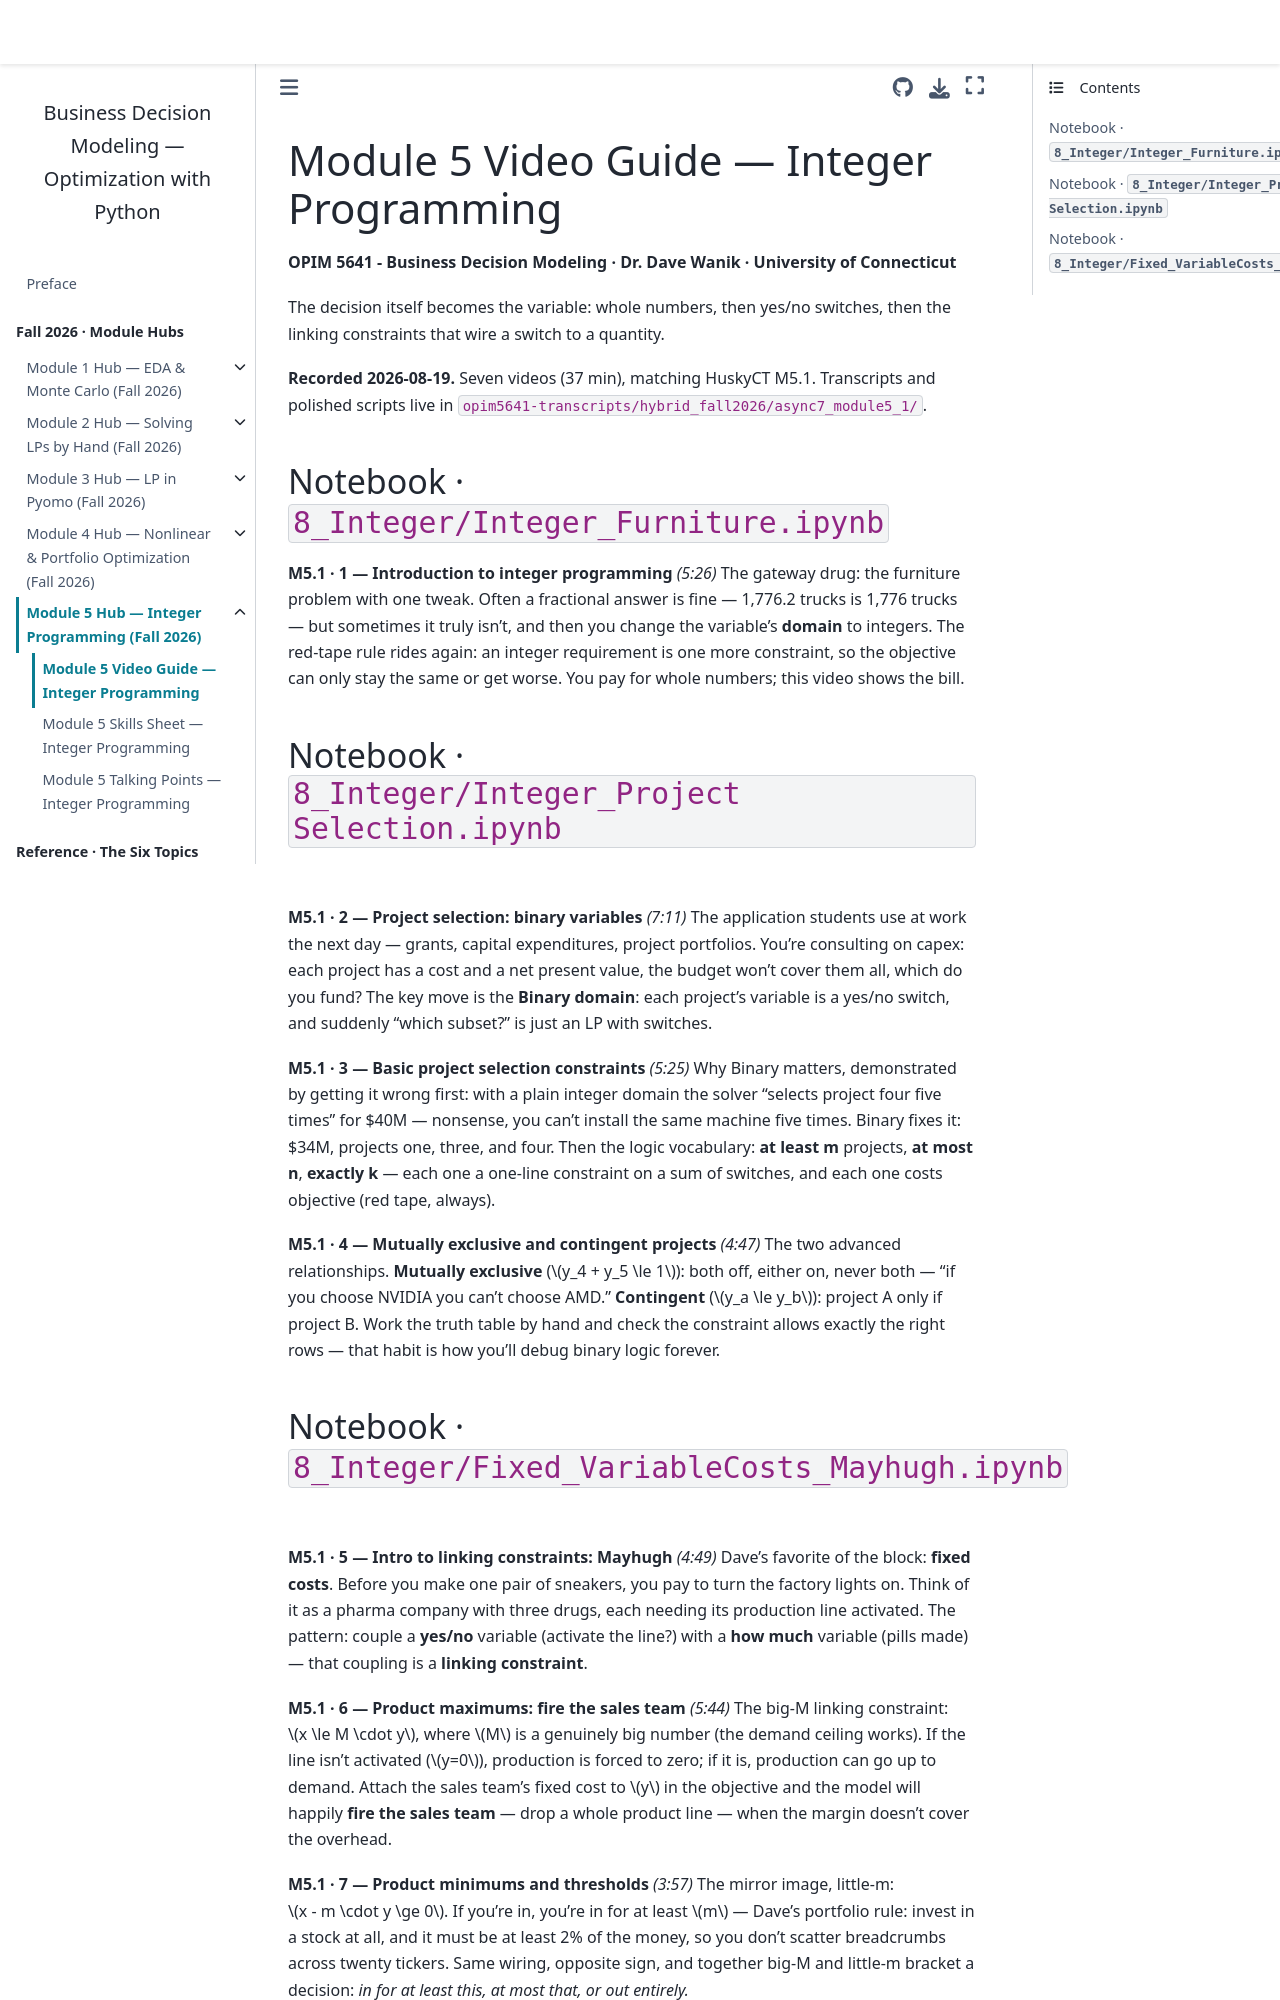

repository: drdave-teaching/opim5641-textbook · page: module5_hub/videos.html · generator: jekyll

# Module 5 Video Guide — Integer Programming

**OPIM 5641 - Business Decision Modeling · Dr. Dave Wanik · University of Connecticut**

The decision itself becomes the variable: whole numbers, then yes/no switches, then the linking constraints that wire a switch to a quantity.

:::note
**Recorded 2026-08-19.** Seven videos (37 min), matching HuskyCT M5.1. Transcripts and polished scripts live in `opim5641-transcripts/hybrid_fall2026/async7_module5_1/`.
:::

## Notebook · `8_Integer/Integer_Furniture.ipynb`

**M5.1 · 1 — Introduction to integer programming** *(5:26)*
The gateway drug: the furniture problem with one tweak. Often a fractional answer is fine — 1,776.2 trucks is 1,776 trucks — but sometimes it truly isn't, and then you change the variable's **domain** to integers. The red-tape rule rides again: an integer requirement is one more constraint, so the objective can only stay the same or get worse. You pay for whole numbers; this video shows the bill.

## Notebook · `8_Integer/Integer_Project Selection.ipynb`

**M5.1 · 2 — Project selection: binary variables** *(7:11)*
The application students use at work the next day — grants, capital expenditures, project portfolios. You're consulting on capex: each project has a cost and a net present value, the budget won't cover them all, which do you fund? The key move is the **Binary domain**: each project's variable is a yes/no switch, and suddenly "which subset?" is just an LP with switches.

**M5.1 · 3 — Basic project selection constraints** *(5:25)*
Why Binary matters, demonstrated by getting it wrong first: with a plain integer domain the solver "selects project four five times" for \$40M — nonsense, you can't install the same machine five times. Binary fixes it: \$34M, projects one, three, and four. Then the logic vocabulary: **at least m** projects, **at most n**, **exactly k** — each one a one-line constraint on a sum of switches, and each one costs objective (red tape, always).

**M5.1 · 4 — Mutually exclusive and contingent projects** *(4:47)*
The two advanced relationships. **Mutually exclusive** ($y_4 + y_5 \le 1$): both off, either on, never both — "if you choose NVIDIA you can't choose AMD." **Contingent** ($y_a \le y_b$): project A only if project B. Work the truth table by hand and check the constraint allows exactly the right rows — that habit is how you'll debug binary logic forever.
